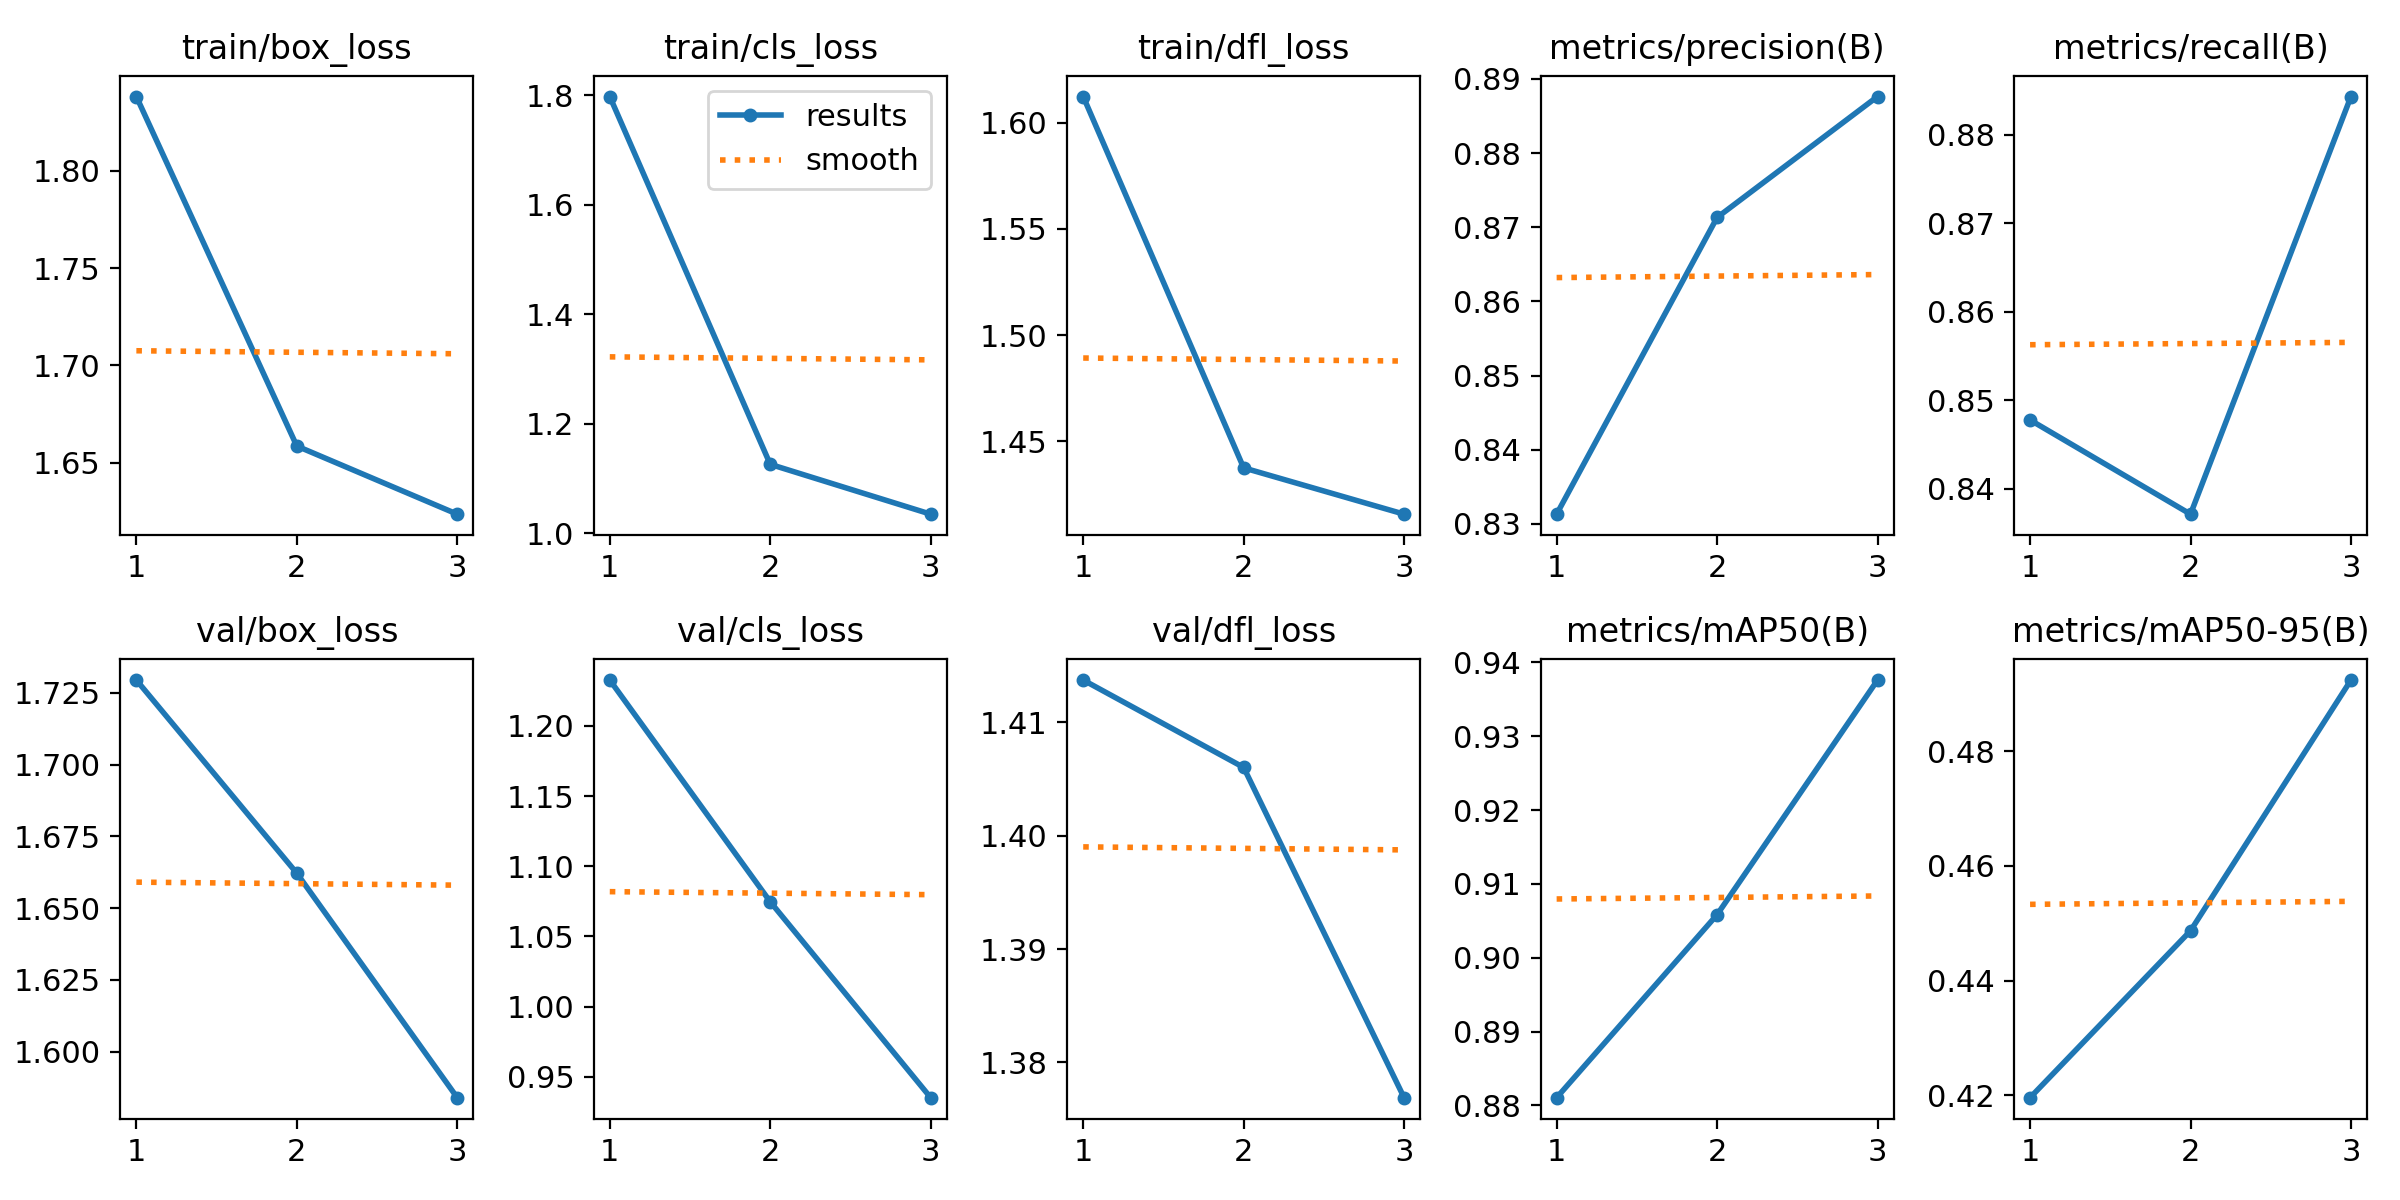

Values plotted in this chart, from the file beside it:
epoch, train/box_loss, train/cls_loss, train/dfl_loss, metrics/precision(B), metrics/recall(B), metrics/mAP50(B), metrics/mAP50-95(B), val/box_loss, val/cls_loss, val/dfl_loss, lr/pg0, lr/pg1, lr/pg2
1, 1.838, 1.798, 1.612, 0.8313, 0.8478, 0.881, 0.4196, 1.73, 1.233, 1.414, 0.000655, 0.000655, 0.000655
2, 1.659, 1.126, 1.438, 0.8713, 0.8371, 0.9058, 0.4487, 1.662, 1.075, 1.406, 0.0008855, 0.0008855, 0.0008855
3, 1.624, 1.034, 1.416, 0.8876, 0.8843, 0.9376, 0.4924, 1.584, 0.9352, 1.377, 0.000676, 0.000676, 0.000676
